Run: headless pygame with SDL's dummy video driver; simulated clock (each Clock.tick advances the game by its frame time, no real sleeping); random seed 0; keys injected as events and as key.get_pressed() state; no mouse input; restart key SPACE tapped at the start of phases 3 and 4.
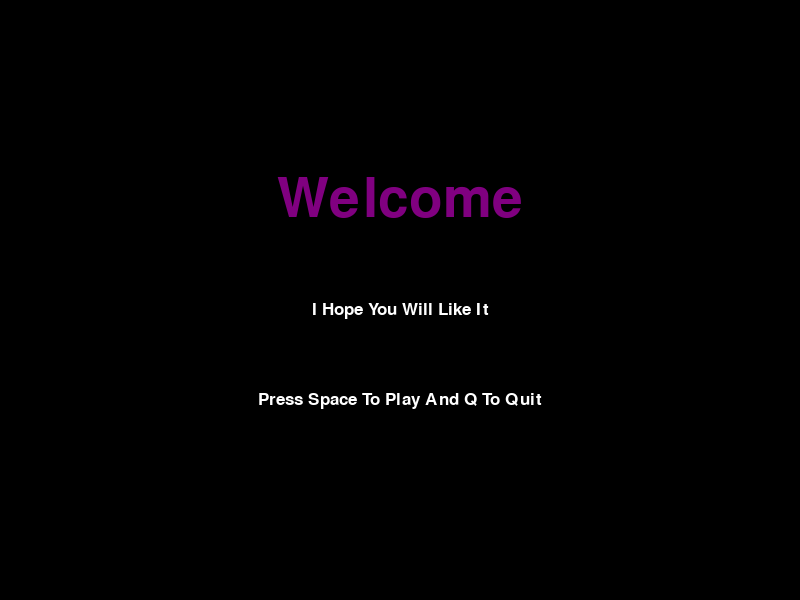
Frame 1 of 4 · flips 1–60 · no input
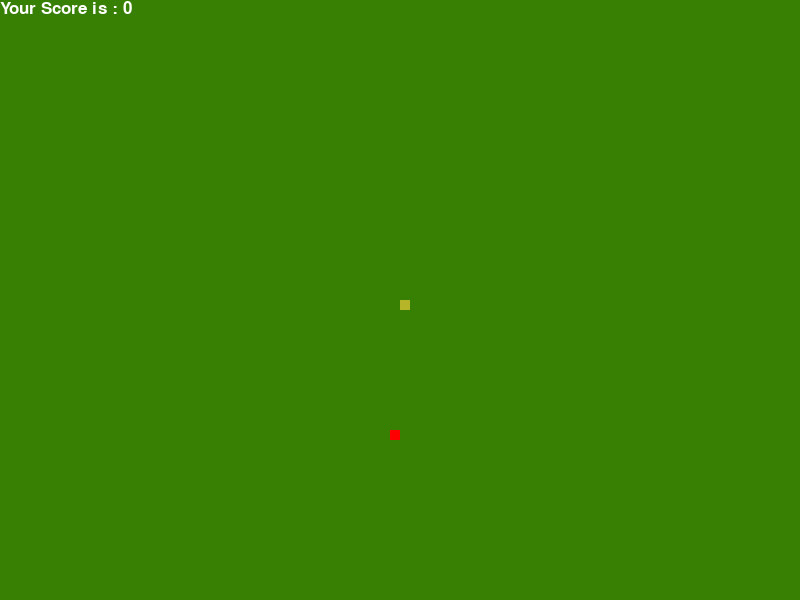
Frame 2 of 4 · flips 61–180 · tapped SPACE, RETURN · held RIGHT (→), D
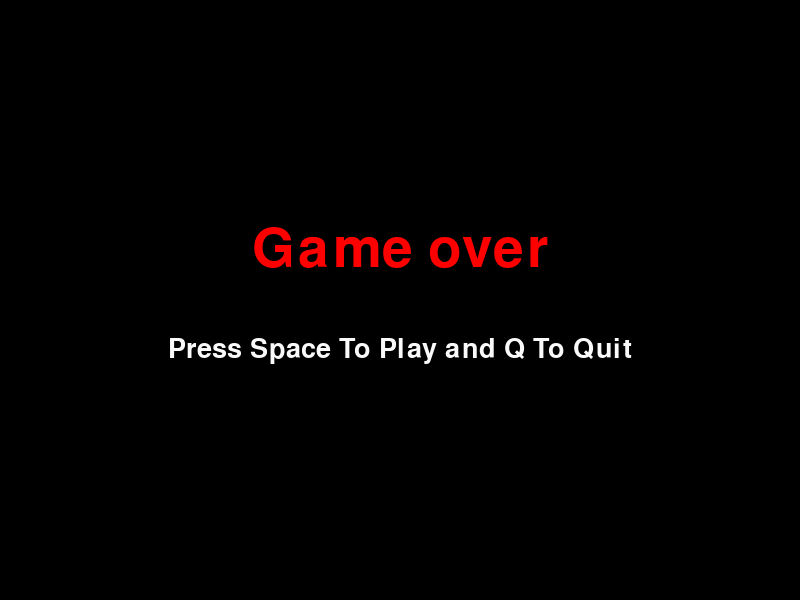
Frame 3 of 4 · flips 181–300 · tapped SPACE · held DOWN (↓), S
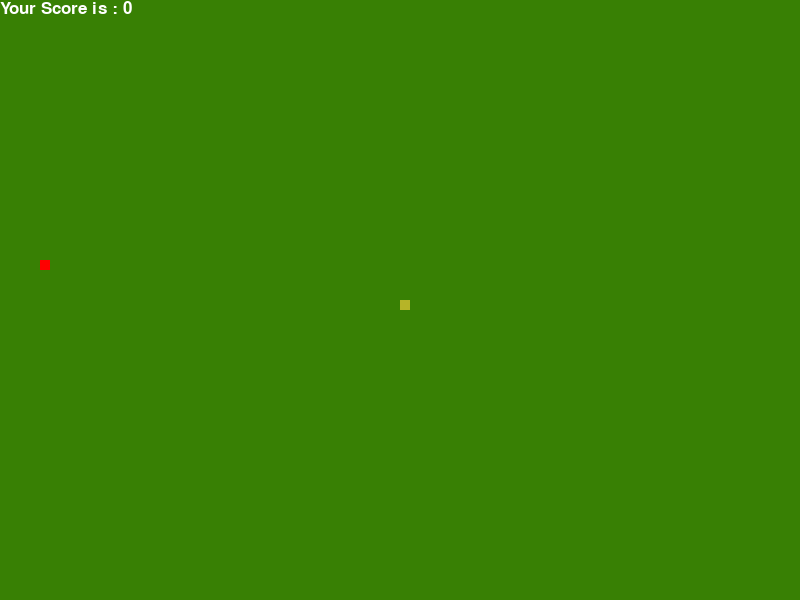
Frame 4 of 4 · flips 301–420 · tapped SPACE · held LEFT (←), A, UP (↑), W

The pygame program that drew these frames:

import pygame
import time
import random

pygame.init()

bgcolor = (56,128,4)
red = (255,0,0)
black = (0,0,0)
white = (250,250,250)
snkae = (182,180,40)
purple= (128,0,128)

display_width = 800
display_height  = 600

gameDisplay = pygame.display.set_mode((display_width,display_height))
pygame.display.set_caption('')

clock = pygame.time.Clock()

block_size = 10
FPS = 30
direction = "right"

font = pygame.font.SysFont(None, 25)
smallfont = pygame.font.SysFont("Comicsansms",25)
medfont = pygame.font.SysFont("Comicsansms",40)
largefont = pygame.font.SysFont("Comicsansms",80)

def game_intro():
    intro = True
    while True:
        gameDisplay.fill(black)
        message_to_screen("Welcome",purple,-100,size="large")
        message_to_screen("I Hope You Will Like It","White",10)
        message_to_screen("Press Space To Play And Q To Quit",  "White",100)
        pygame.display.update()
        clock.tick(15)
        for event in pygame.event.get():
            if event.type == pygame.QUIT:
                pygame.quit()
                quit()
            if event.type == pygame.KEYDOWN:
                if event.key == pygame.K_SPACE:
                    intro = False
                    gameLoop()

                if event.key == pygame.K_q:
                    pygame.quit()
                    quit()

def snake(block_size, snakelist):
    for XnY in snakelist:
        pygame.draw.rect(gameDisplay, snkae, [XnY[0],XnY[1],block_size,block_size])

def text_Objects(text,color,size):
    if size == 'small':
        textSurface = smallfont.render(text,True,color)
    elif size == 'medium':
        textSurface = medfont.render(text,True,color)
    elif size == 'large':
        textSurface = largefont.render(text,True,color)

    return textSurface,textSurface.get_rect()


def message_to_screen(msg,color,y_displace=0,size="small"):
    #screen_text = font.render(msg, True, color)
    #gameDisplay.blit(screen_text, [display_width/2, display_height/2])

    textSurf , textRect = text_Objects(msg,color,size)
    textRect.center = (display_width/2),(display_height/2) + y_displace
    gameDisplay.blit(textSurf,textRect)

def gameLoop():
    gameExit = False
    gameOver = False

    lead_x = display_width/2
    lead_y = display_height/2

    lead_x_change = 0
    lead_y_change = 0
    snakeList = []
    snakeLength = 1

    randAppleX = round(random.randrange(0, display_width-block_size)/10.0)*10.0
    randAppleY = round(random.randrange(0, display_height-block_size)/10.0)*10.0

    while not gameExit:

        while gameOver == True:
            gameDisplay.fill(black)
            message_to_screen("Game over",  red, -50,size = "large" )
            message_to_screen("Press Space To Play and Q To Quit",white,50, size ="medium")
            pygame.display.update()

            for event in pygame.event.get():
                if event.type == pygame.KEYDOWN:
                    if event.key == pygame.K_q:
                        gameExit = True
                        gameOver = False
                    if event.key == pygame.K_SPACE:
                        gameLoop()


        for event in pygame.event.get():
            if event.type == pygame.QUIT:
                gameExit = True
            if event.type == pygame.KEYDOWN:
                if event.key == pygame.K_LEFT:
                    lead_x_change = -block_size
                    lead_y_change = 0
                elif event.key == pygame.K_RIGHT:
                    lead_x_change = block_size
                    lead_y_change = 0
                elif event.key == pygame.K_UP:
                    lead_y_change = -block_size
                    lead_x_change = 0
                elif event.key == pygame.K_DOWN:
                    lead_y_change = block_size
                    lead_x_change = 0

        if lead_x >= display_width or lead_x < 0 or lead_y >= display_height or lead_y < 0:
            gameOver = True


        lead_x += lead_x_change
        lead_y += lead_y_change

        gameDisplay.fill(bgcolor)
        pygame.draw.rect(gameDisplay, red, [randAppleX, randAppleY, block_size,block_size])

        snakeHead = []
        snakeHead.append(lead_x)
        snakeHead.append(lead_y)
        snakeList.append(snakeHead)
        snake(block_size, snakeList)

        if len(snakeList) > snakeLength:
            del snakeList[0]

        for eachSegment in snakeList[:-1]:
            if eachSegment == snakeHead:
                gameOver = True

        snake(block_size, snakeList)
        score(snakeLength - 1)

        pygame.display.update()

        if lead_x == randAppleX and lead_y == randAppleY:
            randAppleX = round(random.randrange(0, display_width-block_size)/10.0)*10.0
            randAppleY = round(random.randrange(0, display_height-block_size)/10.0)*10.0
            snakeLength = snakeLength + 1

        clock.tick(FPS)

    pygame.quit()
    quit()

def score(score):
    text = smallfont.render("Your Score is : "+str(score),True,"White")
    gameDisplay.blit(text,[0,0])

game_intro()
gameLoop()
